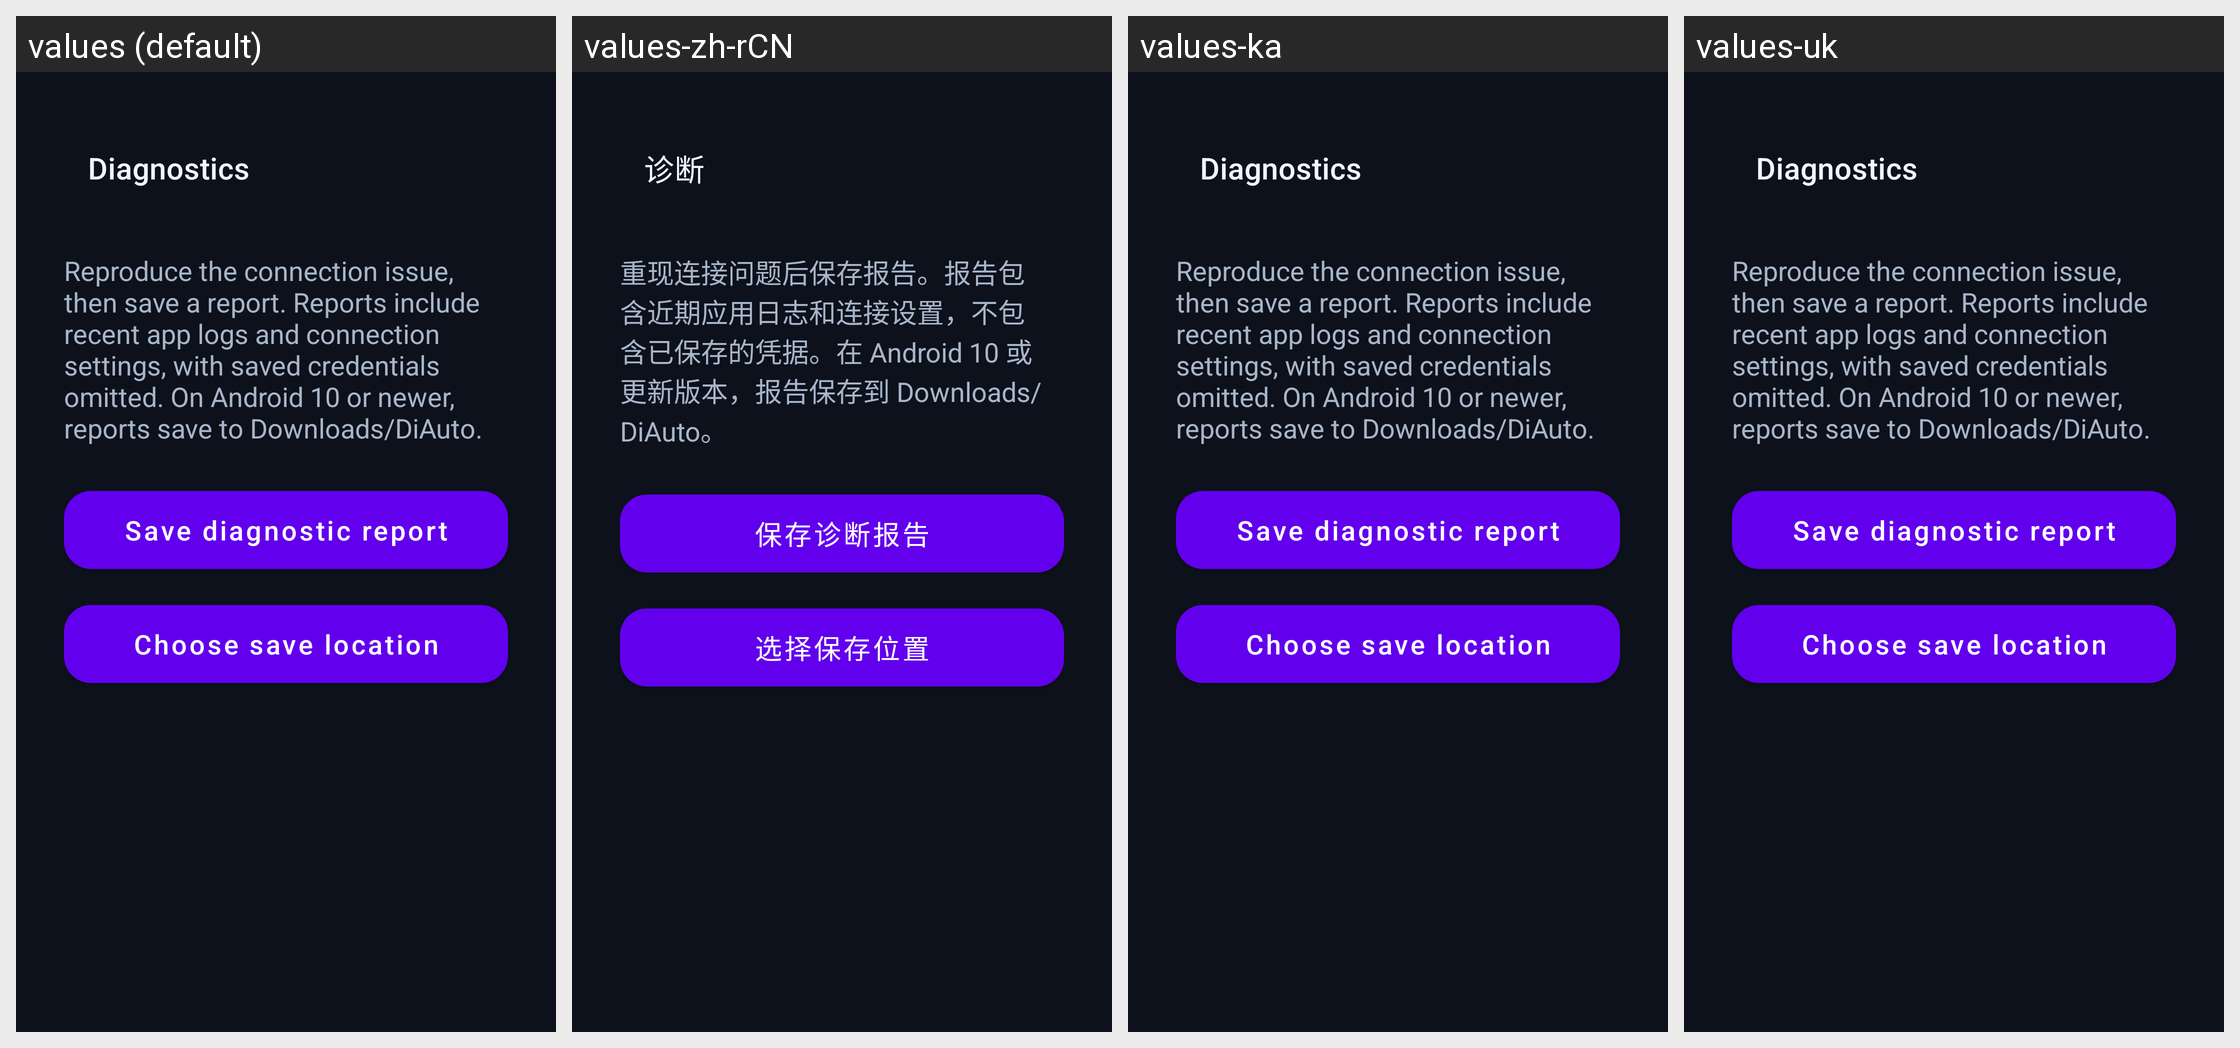

The same Android screen rendered under several of its app's locales, left to right. List the strings drawn on it with the default value and each locale's translation.
Android screen res/layout/aa_fragment_diagnostics.xml rendered under 4 locales, left to right: values (default), values-zh-rCN, values-ka, values-uk. Device: Nexus 5 (rendered at 1080×1920; each locale shown at half size, 540×960, under a caption strip naming it); theme Theme.MaterialComponents.DayNight.NoActionBar.
Other locales in the repository, not shown: values-ar, values-cs, values-de, values-es, values-es-rES, values-hu, values-it, values-ja, values-ko, values-nl, values-pl, values-pt-rBR, values-ro, values-ru, values-tr, values-vi, values-zh-rTW.
Strings drawn on this screen, with the default value and each locale's value (text and hints the layout hard-codes, and strings that could not be matched under every locale, appear in the picture but are not listed):

aa_da_diagnostics
  values: Diagnostics
  values-zh-rCN: 诊断
  values-ka: Diagnostics  [not translated; the default value is used]
  values-uk: Diagnostics  [not translated; the default value is used]

aa_diagnostic_report_instructions
  values: Reproduce the connection issue, then save a report. Reports include recent app logs and connection settings, with saved credentials omitted. On Android 10 or newer, reports save to Downloads/DiAuto.
  values-zh-rCN: 重现连接问题后保存报告。报告包含近期应用日志和连接设置，不包含已保存的凭据。在 Android 10 或更新版本，报告保存到 Downloads/DiAuto。
  values-ka: Reproduce the connection issue, then save a report. Reports include recent app logs and connection settings, with saved credentials omitted. On Android 10 or newer, reports save to Downloads/DiAuto.  [not translated; the default value is used]
  values-uk: Reproduce the connection issue, then save a report. Reports include recent app logs and connection settings, with saved credentials omitted. On Android 10 or newer, reports save to Downloads/DiAuto.  [not translated; the default value is used]

aa_save_diagnostic_report
  values: Save diagnostic report
  values-zh-rCN: 保存诊断报告
  values-ka: Save diagnostic report  [not translated; the default value is used]
  values-uk: Save diagnostic report  [not translated; the default value is used]

aa_choose_report_location
  values: Choose save location
  values-zh-rCN: 选择保存位置
  values-ka: Choose save location  [not translated; the default value is used]
  values-uk: Choose save location  [not translated; the default value is used]
